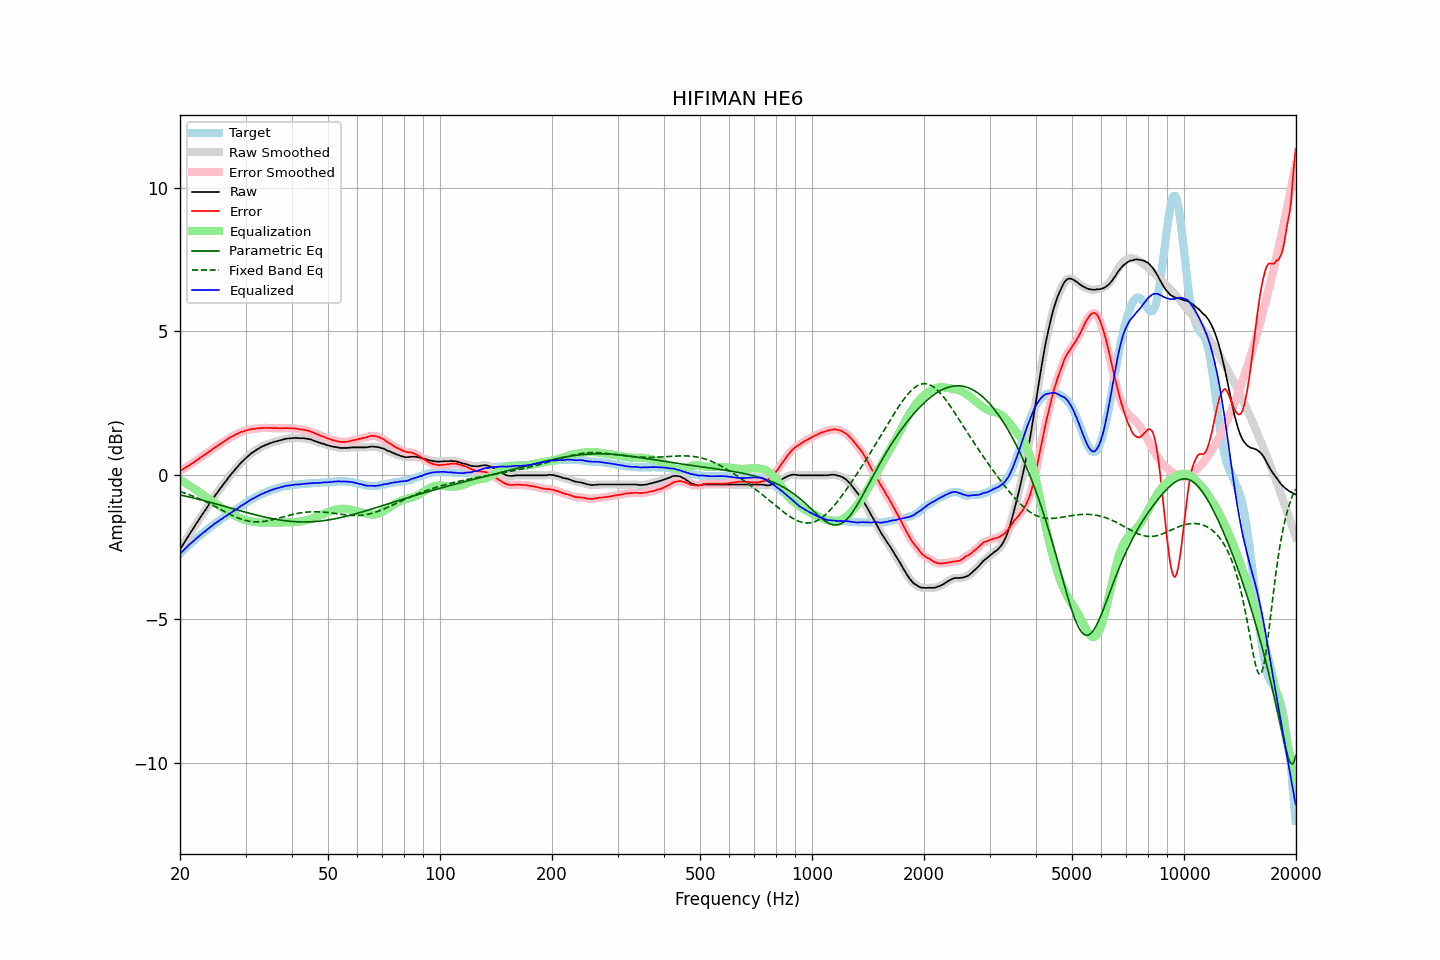

The file beside this chart, header and first rows:
frequency, raw, error, smoothed, error_smoothed, equalization, parametric_eq, fixed_band_eq, equalized_raw, equalized_smoothed, target
20.00, -2.58, 0.15, -2.58, 0.15, -0.15, -0.68, -0.57, -2.73, -2.73, -2.73
20.20, -2.49, 0.18, -2.49, 0.18, -0.18, -0.69, -0.58, -2.67, -2.67, -2.67
20.40, -2.40, 0.22, -2.40, 0.22, -0.22, -0.71, -0.60, -2.62, -2.62, -2.62
20.61, -2.31, 0.25, -2.31, 0.25, -0.25, -0.72, -0.62, -2.56, -2.56, -2.56
20.81, -2.22, 0.29, -2.22, 0.29, -0.29, -0.73, -0.64, -2.51, -2.51, -2.51
21.02, -2.13, 0.32, -2.13, 0.32, -0.32, -0.74, -0.66, -2.45, -2.45, -2.45
21.23, -2.04, 0.36, -2.04, 0.36, -0.36, -0.76, -0.68, -2.40, -2.40, -2.40
21.44, -1.96, 0.39, -1.96, 0.39, -0.40, -0.77, -0.70, -2.35, -2.35, -2.35
21.66, -1.87, 0.43, -1.87, 0.43, -0.43, -0.78, -0.72, -2.30, -2.30, -2.30
21.87, -1.78, 0.47, -1.78, 0.47, -0.47, -0.80, -0.75, -2.25, -2.25, -2.25
22.09, -1.69, 0.51, -1.69, 0.51, -0.51, -0.81, -0.77, -2.20, -2.20, -2.20
22.31, -1.61, 0.54, -1.61, 0.55, -0.55, -0.83, -0.79, -2.16, -2.15, -2.15
22.54, -1.52, 0.59, -1.52, 0.59, -0.59, -0.84, -0.82, -2.11, -2.11, -2.11
22.76, -1.44, 0.62, -1.44, 0.63, -0.63, -0.85, -0.84, -2.06, -2.06, -2.06
22.99, -1.35, 0.67, -1.35, 0.67, -0.66, -0.87, -0.87, -2.01, -2.02, -2.02
23.22, -1.27, 0.70, -1.27, 0.70, -0.70, -0.88, -0.89, -1.97, -1.97, -1.97
23.45, -1.19, 0.74, -1.19, 0.74, -0.74, -0.90, -0.92, -1.93, -1.93, -1.93
23.69, -1.10, 0.78, -1.10, 0.78, -0.78, -0.91, -0.95, -1.88, -1.88, -1.88
23.92, -1.02, 0.82, -1.02, 0.82, -0.82, -0.93, -0.97, -1.84, -1.84, -1.84
24.16, -0.94, 0.85, -0.94, 0.85, -0.86, -0.94, -1.00, -1.80, -1.80, -1.79
24.40, -0.86, 0.89, -0.85, 0.90, -0.90, -0.96, -1.03, -1.76, -1.75, -1.75
24.65, -0.77, 0.94, -0.77, 0.94, -0.94, -0.97, -1.06, -1.71, -1.71, -1.71
24.89, -0.69, 0.98, -0.69, 0.98, -0.97, -0.99, -1.09, -1.66, -1.67, -1.67
25.14, -0.62, 1.01, -0.61, 1.02, -1.01, -1.00, -1.12, -1.63, -1.63, -1.63
25.39, -0.54, 1.05, -0.54, 1.05, -1.05, -1.02, -1.15, -1.59, -1.59, -1.59
25.65, -0.46, 1.09, -0.46, 1.09, -1.09, -1.04, -1.18, -1.55, -1.55, -1.55
25.91, -0.39, 1.12, -0.39, 1.13, -1.13, -1.05, -1.21, -1.52, -1.51, -1.51
26.16, -0.31, 1.16, -0.31, 1.16, -1.16, -1.07, -1.24, -1.47, -1.48, -1.47
26.43, -0.24, 1.20, -0.24, 1.20, -1.20, -1.08, -1.27, -1.44, -1.44, -1.44
26.69, -0.17, 1.23, -0.17, 1.23, -1.23, -1.10, -1.30, -1.40, -1.40, -1.40
26.96, -0.09, 1.27, -0.09, 1.27, -1.27, -1.11, -1.33, -1.36, -1.36, -1.36
27.23, -0.02, 1.31, -0.02, 1.31, -1.30, -1.13, -1.35, -1.33, -1.33, -1.33
27.50, 0.05, 1.34, 0.05, 1.34, -1.34, -1.15, -1.38, -1.29, -1.29, -1.29
27.77, 0.11, 1.36, 0.11, 1.37, -1.37, -1.16, -1.41, -1.26, -1.25, -1.25
28.05, 0.18, 1.40, 0.18, 1.40, -1.40, -1.18, -1.43, -1.22, -1.22, -1.22
28.33, 0.25, 1.43, 0.25, 1.43, -1.43, -1.19, -1.46, -1.18, -1.18, -1.18
28.62, 0.31, 1.45, 0.31, 1.46, -1.45, -1.21, -1.48, -1.15, -1.14, -1.14
28.90, 0.38, 1.48, 0.38, 1.48, -1.48, -1.23, -1.50, -1.10, -1.10, -1.10
29.19, 0.44, 1.51, 0.44, 1.50, -1.50, -1.24, -1.52, -1.06, -1.07, -1.07
29.48, 0.49, 1.52, 0.49, 1.53, -1.52, -1.26, -1.54, -1.03, -1.03, -1.03
29.78, 0.55, 1.54, 0.55, 1.54, -1.54, -1.27, -1.56, -0.99, -1.00, -0.99
30.08, 0.60, 1.56, 0.60, 1.56, -1.56, -1.29, -1.57, -0.96, -0.96, -0.96
30.38, 0.65, 1.57, 0.65, 1.57, -1.57, -1.30, -1.59, -0.92, -0.92, -0.92
30.68, 0.70, 1.59, 0.70, 1.59, -1.59, -1.32, -1.60, -0.89, -0.89, -0.89
30.99, 0.75, 1.60, 0.75, 1.60, -1.60, -1.33, -1.61, -0.85, -0.85, -0.85
31.30, 0.79, 1.61, 0.79, 1.61, -1.61, -1.35, -1.61, -0.82, -0.82, -0.82
31.61, 0.82, 1.61, 0.82, 1.62, -1.62, -1.36, -1.62, -0.80, -0.79, -0.79
31.93, 0.86, 1.62, 0.86, 1.62, -1.62, -1.38, -1.62, -0.76, -0.76, -0.76
32.24, 0.90, 1.63, 0.90, 1.63, -1.63, -1.39, -1.62, -0.73, -0.73, -0.73
32.57, 0.93, 1.63, 0.93, 1.64, -1.64, -1.40, -1.62, -0.71, -0.70, -0.70
32.89, 0.97, 1.64, 0.97, 1.64, -1.64, -1.42, -1.62, -0.67, -0.67, -0.67
33.22, 1.00, 1.65, 1.00, 1.64, -1.64, -1.43, -1.61, -0.64, -0.65, -0.65
33.55, 1.02, 1.64, 1.02, 1.65, -1.65, -1.44, -1.61, -0.63, -0.62, -0.62
33.89, 1.05, 1.65, 1.05, 1.65, -1.65, -1.46, -1.60, -0.60, -0.60, -0.60
34.23, 1.07, 1.65, 1.07, 1.65, -1.65, -1.47, -1.59, -0.58, -0.58, -0.58
34.57, 1.09, 1.64, 1.09, 1.65, -1.65, -1.48, -1.58, -0.56, -0.55, -0.55
34.92, 1.12, 1.65, 1.11, 1.64, -1.65, -1.49, -1.56, -0.53, -0.53, -0.53
35.27, 1.13, 1.64, 1.13, 1.64, -1.64, -1.50, -1.55, -0.51, -0.51, -0.51
35.62, 1.15, 1.64, 1.15, 1.64, -1.64, -1.51, -1.54, -0.49, -0.49, -0.49
35.97, 1.17, 1.64, 1.17, 1.64, -1.64, -1.52, -1.52, -0.47, -0.47, -0.47
... 635 more rows
